Run: headless pygame with SDL's dummy video driver; simulated clock (each Clock.tick advances the game by its frame time, no real sleeping); random seed 0; keys injected as events and as key.get_pressed() state; mouse plan: one left click at the window centre at the start of phase 2, then a move to the lower-right quarter at the start of phase 3.
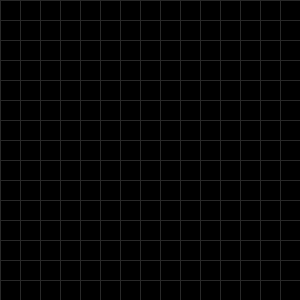
Frame 1 of 4 · flips 1–60 · no input
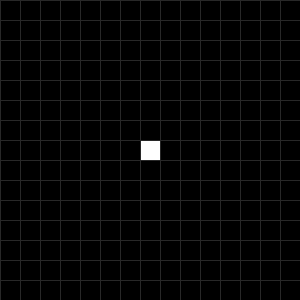
Frame 2 of 4 · flips 61–180 · clicked the window centre · tapped SPACE, RETURN · held RIGHT (→), D
Frame 3 of 4 · flips 181–300 · moved the mouse to the lower-right quarter · held DOWN (↓), S · screen unchanged from frame 2, image omitted
Frame 4 of 4 · flips 301–420 · held LEFT (←), A, UP (↑), W · screen unchanged from frame 3, image omitted

The pygame program that drew these frames:

import pygame, math, time


width = 300
height = 300
square = 20
gwidth = width // square
gheight = height // square


pygame.init()
screen = pygame.display.set_mode((width, height))
clock = pygame.time.Clock()
running = True



background = (0,0,0)
grid = (40,40,40)
alive = (255,255,255)

position = []
arr = [[0 for _ in range(gwidth)] for _ in range(gheight)]
print(arr)
newarr = [[0 for _ in range(gwidth)] for _ in range(gheight)]



def drawgrid():
    for i in range(height):
        pygame.draw.line(screen, grid, (0, i * square), (width, i * square))
    for j in range(width):
        pygame.draw.line(screen, grid, (j * square,0), (j * square, height))



def check():
    moves = [
        (-1, -1), (-1, 0), (-1, 1),
        (0, -1), (0, 1),
        (1, -1), (1, 0), (1, 1)
    ]

    for i in range(len(arr)):
        for j in range(len(arr[1])):
            count = 0
            for movex, movey in moves:
                x, y = movex + i, movey + j
                if 0 <= x < len(arr) and 0 <= y < len(arr[0]):
                    if arr[x][y] == 1:
                        count += 1
            newarr[i][j] = count
    dead_or_alive()
def dead_or_alive():
    global position
    toremove = []

    for i in range(gheight):
        for j in range(gwidth):
            if newarr[i][j] < 2 and arr[i][j] == 1:
                if (j * square, i * square) in position:
                    toremove.append((j * square, i * square))
                arr[i][j] = 0
            if newarr[i][j] > 3 and arr[i][j] == 1:
                if (j * square, i * square) in position:
                    toremove.append((j * square, i * square))
                arr[i][j] = 0
            if newarr[i][j] == 3 and arr[i][j] == 0:
                if (j * square, i * square) not in position:
                    position.append((j * square, i * square))
                arr[i][j] = 1


    for coord in toremove:
        if coord in position:
            position.remove(coord)
    screen.fill(background)
    drawgrid()
    for x, y in position:
        pygame.draw.rect(screen, alive, (x, y, square, square))




while running:
    # poll for events
    # pygame.QUIT event means the user clicked X to close your window
    for event in pygame.event.get():
        if event.type == pygame.QUIT:
            running = False
        if event.type == pygame.MOUSEBUTTONDOWN:
            col = (math.ceil(event.pos[0] / square) * square) - square
            row = (math.ceil(event.pos[1] / square) * square) - square
            position.append((col, row))
            arr[(row//20)][(col//20)] = 1
            for x, y in position:
                pygame.draw.rect(screen, alive, (x, y, square, square))

        if event.type == pygame.KEYDOWN:
            if event.key == pygame.K_SPACE:
                check()
                print(f"position: {position}")
                for a in range(len(newarr)):
                    print(f"newarr[a]: {newarr[a]}")
                print()
                for k in range(len(arr)):
                    print(f"arr: {arr[k]}")

    # fill the screen with a color to wipe away anything from last frame
    pygame.display.set_caption("Game of life")


    # RENDER YOUR GAME HERE




    drawgrid()

    # flip() the display to put your work on screen
    pygame.display.flip()
    pygame.display.update()
    clock.tick(12)  # limits FPS to 60

pygame.quit()
